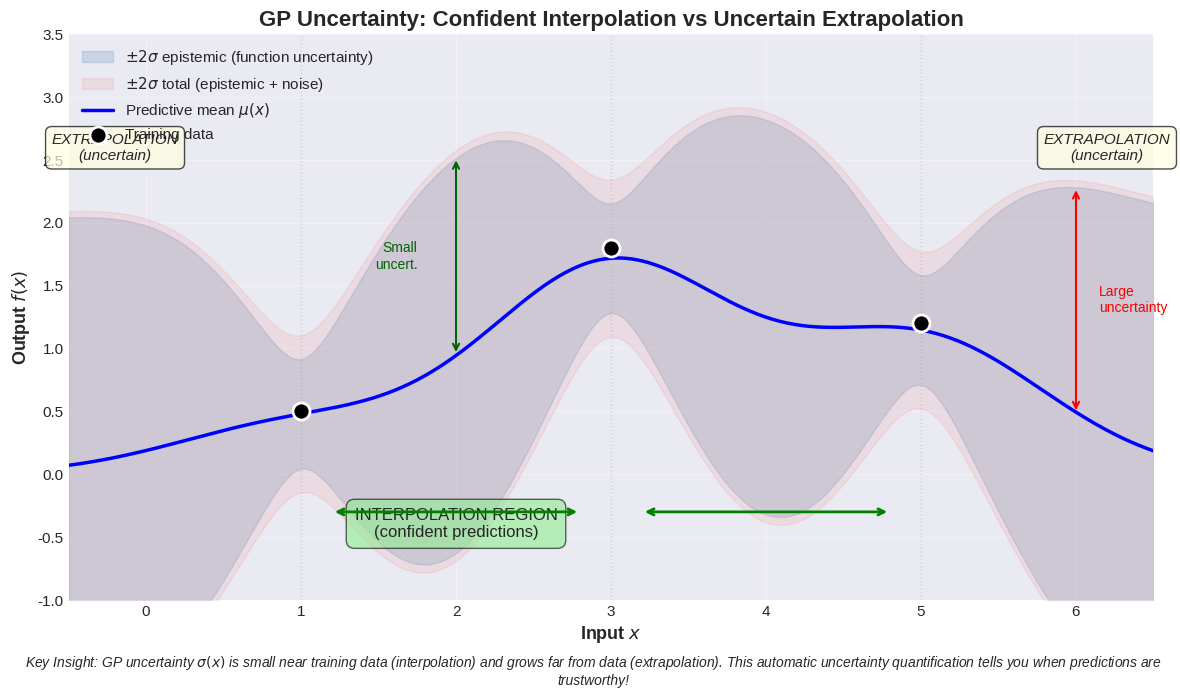

The script that saved this image:
#!/usr/bin/env python3
"""
Figure 3.2: GP Uncertainty - Interpolation vs Extrapolation

Shows 1D GP regression with training data at x ∈ {1, 3, 5}.
Demonstrates core GP behavior: confident interpolation, uncertain extrapolation.

Location: After line 694 in Part I (N-Body Emulation Example)
Pedagogical Goal: Visualize epistemic uncertainty and why GPs know when they don't know
"""

import numpy as np
import matplotlib.pyplot as plt
from scipy.spatial.distance import cdist

# Set random seed for reproducibility
np.random.seed(123)

# Configuration
plt.style.use('seaborn-v0_8-darkgrid')
plt.rcParams['font.size'] = 11
plt.rcParams['axes.labelsize'] = 13
plt.rcParams['axes.titlesize'] = 15
plt.rcParams['legend.fontsize'] = 11

# Training data: x ∈ {1, 3, 5}, y values chosen to show non-trivial pattern
x_train = np.array([1.0, 3.0, 5.0]).reshape(-1, 1)
y_train = np.array([0.5, 1.8, 1.2])  # Non-monotonic to show interpolation

# Test points for smooth curve
x_test = np.linspace(-0.5, 6.5, 300).reshape(-1, 1)

# Hyperparameters (chosen for good visualization)
length_scale = 0.8
signal_variance = 1.0
noise_variance = 0.05  # Small noise for clear signal

# SE Kernel
def se_kernel(X1, X2, ell, sigma_f2):
    """Squared Exponential kernel."""
    sqdist = cdist(X1, X2, 'sqeuclidean')
    return sigma_f2 * np.exp(-0.5 * sqdist / ell**2)

# Compute kernel matrices
K_train_train = se_kernel(x_train, x_train, length_scale, signal_variance)
K_train_train += noise_variance * np.eye(len(x_train))  # Add noise

K_test_train = se_kernel(x_test, x_train, length_scale, signal_variance)
K_test_test_diag = signal_variance * np.ones(len(x_test))  # Diagonal of k(x*, x*)

# GP Prediction (using Cholesky decomposition for numerical stability)
L = np.linalg.cholesky(K_train_train)
alpha = np.linalg.solve(L.T, np.linalg.solve(L, y_train))

# Predictive mean and variance
mu_test = K_test_train @ alpha

# Variance: k** - k* K_y^{-1} k*^T
v = np.linalg.solve(L, K_test_train.T)  # L^{-1} k*
var_test = K_test_test_diag - np.sum(v**2, axis=0)  # Epistemic variance only
std_test = np.sqrt(var_test)

# Total uncertainty (epistemic + aleatoric) for prediction intervals
std_total = np.sqrt(var_test + noise_variance)

# Create figure
fig, ax = plt.subplots(1, 1, figsize=(12, 7))

# Plot uncertainty regions first (so they're behind)
ax.fill_between(x_test.ravel(),
                mu_test - 2*std_test,
                mu_test + 2*std_test,
                alpha=0.2, color='steelblue',
                label=r'$\pm 2\sigma$ epistemic (function uncertainty)')
ax.fill_between(x_test.ravel(),
                mu_test - 2*std_total,
                mu_test + 2*std_total,
                alpha=0.15, color='lightcoral',
                label=r'$\pm 2\sigma$ total (epistemic + noise)')

# Plot predictive mean
ax.plot(x_test, mu_test, 'b-', linewidth=2.5, label=r'Predictive mean $\mu(x)$', zorder=5)

# Plot training data
ax.scatter(x_train, y_train, s=150, c='black', marker='o', edgecolors='white',
          linewidths=2, zorder=10, label='Training data')

# Add vertical lines to mark training locations
for x in x_train.ravel():
    ax.axvline(x, color='gray', linestyle=':', alpha=0.3, linewidth=1)

# Annotate regions
# Interpolation region
ax.annotate('INTERPOLATION REGION\n(confident predictions)',
           xy=(2, -0.5), fontsize=12, ha='center',
           bbox=dict(boxstyle='round,pad=0.5', facecolor='lightgreen', alpha=0.6))
ax.annotate('', xy=(1.2, -0.3), xytext=(2.8, -0.3),
           arrowprops=dict(arrowstyle='<->', lw=2, color='green'))

ax.annotate('', xy=(3.2, -0.3), xytext=(4.8, -0.3),
           arrowprops=dict(arrowstyle='<->', lw=2, color='green'))

# Extrapolation regions
ax.annotate('EXTRAPOLATION\n(uncertain)',
           xy=(-0.2, 2.5), fontsize=11, ha='center', style='italic',
           bbox=dict(boxstyle='round,pad=0.4', facecolor='lightyellow', alpha=0.7))
ax.annotate('EXTRAPOLATION\n(uncertain)',
           xy=(6.2, 2.5), fontsize=11, ha='center', style='italic',
           bbox=dict(boxstyle='round,pad=0.4', facecolor='lightyellow', alpha=0.7))

# Add uncertainty arrows showing growth
ax.annotate('', xy=(6.0, mu_test[np.argmin(np.abs(x_test - 6.0))]),
           xytext=(6.0, mu_test[np.argmin(np.abs(x_test - 6.0))] + 2*std_test[np.argmin(np.abs(x_test - 6.0))]),
           arrowprops=dict(arrowstyle='<->', lw=1.5, color='red'))
ax.text(6.15, mu_test[np.argmin(np.abs(x_test - 6.0))] + std_test[np.argmin(np.abs(x_test - 6.0))],
       'Large\nuncertainty', fontsize=10, color='red', va='center')

ax.annotate('', xy=(2.0, mu_test[np.argmin(np.abs(x_test - 2.0))]),
           xytext=(2.0, mu_test[np.argmin(np.abs(x_test - 2.0))] + 2*std_test[np.argmin(np.abs(x_test - 2.0))]),
           arrowprops=dict(arrowstyle='<->', lw=1.5, color='darkgreen'))
ax.text(1.75, mu_test[np.argmin(np.abs(x_test - 2.0))] + std_test[np.argmin(np.abs(x_test - 2.0))],
       'Small\nuncert.', fontsize=10, color='darkgreen', va='center', ha='right')

# Formatting
ax.set_xlabel(r'Input $x$', fontweight='bold')
ax.set_ylabel(r'Output $f(x)$', fontweight='bold')
ax.set_title('GP Uncertainty: Confident Interpolation vs Uncertain Extrapolation',
            fontweight='bold', fontsize=16)
ax.legend(loc='upper left', framealpha=0.95)
ax.grid(True, alpha=0.3)
ax.set_xlim(-0.5, 6.5)
ax.set_ylim(-1, 3.5)

# Add explanatory caption
fig.text(0.5, 0.015,
        r'Key Insight: GP uncertainty $\sigma(x)$ is small near training data (interpolation) and grows far from data (extrapolation). '
        r'This automatic uncertainty quantification tells you when predictions are trustworthy!',
        ha='center', fontsize=10, style='italic', wrap=True)

# Save
plt.tight_layout(rect=[0, 0.045, 1, 1])
plt.savefig('fig_3_2_gp_uncertainty.png', dpi=300, bbox_inches='tight')
plt.savefig('fig_3_2_gp_uncertainty.pdf', bbox_inches='tight')

print("✓ Figure saved: fig_3_2_gp_uncertainty.png/pdf")
print(f"  Training points: x = {x_train.ravel()}, y = {y_train}")
print(f"  Hyperparameters: ℓ={length_scale}, σ_f²={signal_variance}, σ_n²={noise_variance}")
print(f"  Min/Max epistemic std: {std_test.min():.3f} / {std_test.max():.3f}")

# Display (optional)
# plt.show()
